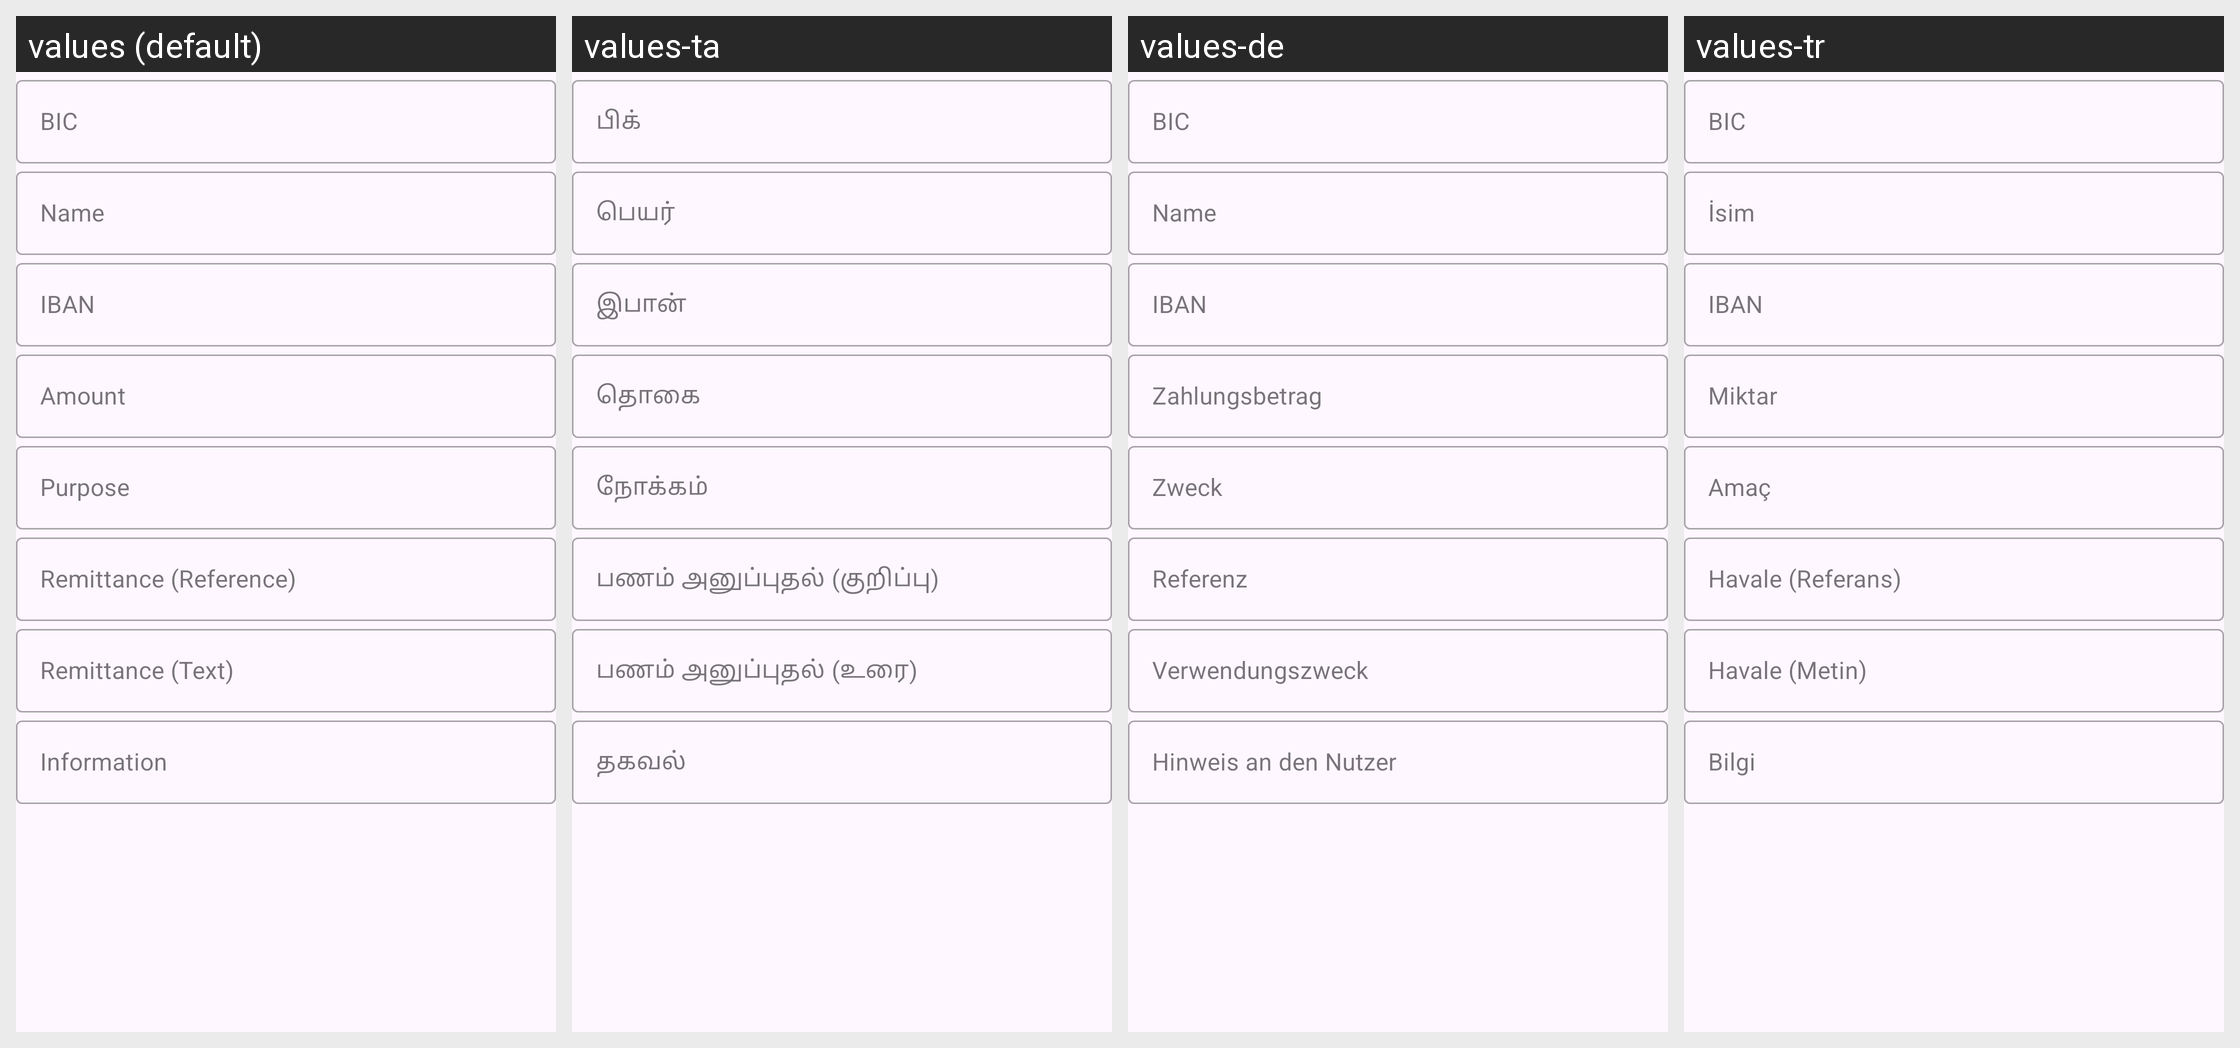

This grid shows one Android layout under several languages. Give, for every string resource on the screen, its name, the default text and each shown locale's text.
Android screen res/layout/fragment_form_create_qr_code_epc.xml rendered under 4 locales, left to right: values (default), values-ta, values-de, values-tr. Device: Nexus 5 (rendered at 1080×1920; each locale shown at half size, 540×960, under a caption strip naming it); theme SplashScreenTheme.
Other locales in the repository, not shown: values-ar, values-bg, values-ca, values-eo, values-es, values-fa, values-fr, values-in, values-it, values-it-rIT, values-ja, values-ko, values-lt, values-ml, values-nb-rNO, values-nl, values-nn, values-pl, values-pt, values-pt-rBR, values-ro, values-ru, values-sr, values-uk, values-zh, values-zh-rTW.
Strings drawn on this screen, with the default value and each locale's value (text and hints the layout hard-codes, and strings that could not be matched under every locale, appear in the picture but are not listed):

qr_code_text_input_edit_text_hint_epc_bic
  values: BIC
  values-ta: பிக்
  values-de: BIC
  values-tr: BIC

qr_code_text_input_edit_text_hint_epc_name
  values: Name
  values-ta: பெயர்
  values-de: Name
  values-tr: İsim

qr_code_text_input_edit_text_hint_epc_iban
  values: IBAN
  values-ta: இபான்
  values-de: IBAN
  values-tr: IBAN

qr_code_text_input_edit_text_hint_epc_amount
  values: Amount
  values-ta: தொகை
  values-de: Zahlungsbetrag
  values-tr: Miktar

qr_code_text_input_edit_text_hint_epc_purpose
  values: Purpose
  values-ta: நோக்கம்
  values-de: Zweck
  values-tr: Amaç

qr_code_text_input_edit_text_hint_epc_remittance_ref
  values: Remittance (Reference)
  values-ta: பணம் அனுப்புதல் (குறிப்பு)
  values-de: Referenz
  values-tr: Havale (Referans)

qr_code_text_input_edit_text_hint_epc_remittance_text
  values: Remittance (Text)
  values-ta: பணம் அனுப்புதல் (உரை)
  values-de: Verwendungszweck
  values-tr: Havale (Metin)

qr_code_text_input_edit_text_hint_epc_information
  values: Information
  values-ta: தகவல்
  values-de: Hinweis an den Nutzer
  values-tr: Bilgi
